Run: headless pygame with SDL's dummy video driver; simulated clock (each Clock.tick advances the game by its frame time, no real sleeping); random seed 0; keys injected as events and as key.get_pressed() state; no mouse input.
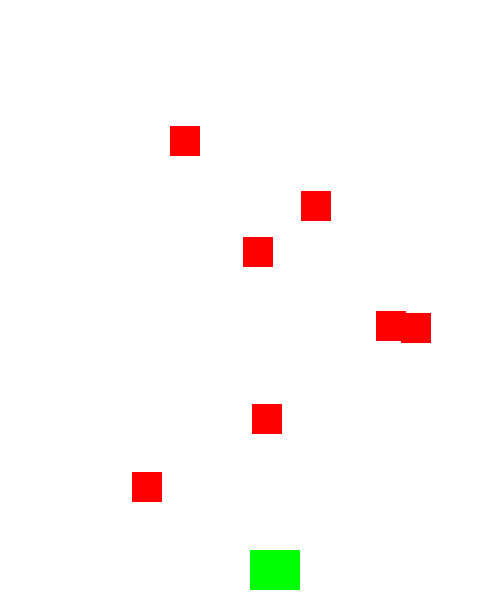
Frame 1 of 4 · flips 1–60 · no input
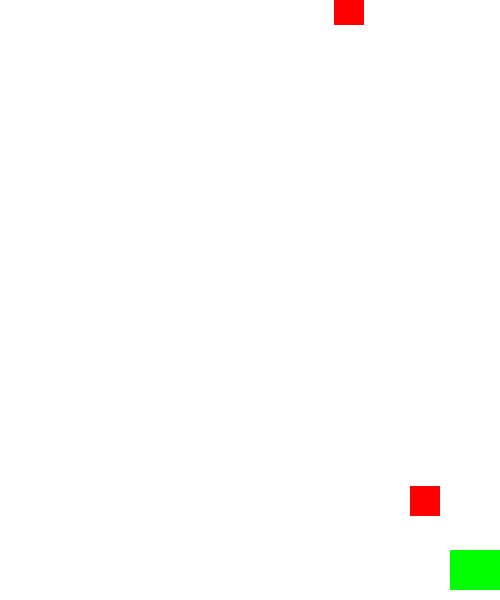
Frame 2 of 4 · flips 61–180 · tapped SPACE, RETURN · held RIGHT (→), D
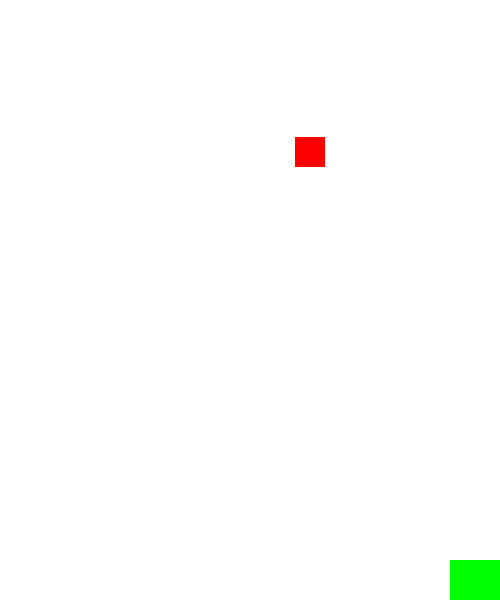
Frame 3 of 4 · flips 181–300 · held DOWN (↓), S
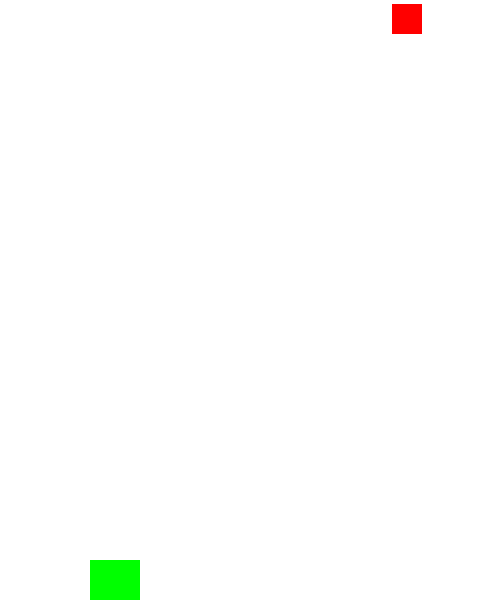
Frame 4 of 4 · flips 301–420 · held LEFT (←), A, UP (↑), W

The pygame program that drew these frames:

'''
@FileName   :planeWar.py
@Description:飞机大战
@Date       :2023/02/18 10:52:09
@Author     :daito
@Website    :Https://github.com/zhd5120153951
@Copyright  :daito
@License    :None
@version    :1.0
@Email      :2462491568@qq.com
'''
import pygame as pg
import random

RED = (255, 0, 0)
GREEN = (0, 255, 0)
#游戏初始化
pg.init()

#宽
width = 500
#高
height = 600
#主画面
screen = pg.display.set_mode((width, height))
#标题设置
pg.display.set_caption("飞机大战")
#时钟
clock = pg.time.Clock()


#玩家类
class Player(pg.sprite.Sprite):
    '''
    玩家类
    '''

    #构造函数
    def __init__(self) -> None:
        #父类构造
        #super().__init__()
        pg.sprite.Sprite.__init__(self)
        #加载图片
        self.image = pg.Surface((50, 40))
        #图片颜色
        self.image.fill((0, 255, 0))
        #图片轮廓
        self.rect = self.image.get_rect()
        #设置图片位置--固定位置
        #self.rect.center = (width / 2, height / 2)
        self.rect.x = width / 2
        self.rect.y = height - 50
        self.speedX = 3
        self.speedY = 2

    #更新位置--如果会多线程，可以用多线程判断按键
    def update(self):
        #得到所有按键的结果值列表
        key_pressed = pg.key.get_pressed()
        #按下右键
        if key_pressed[pg.K_RIGHT]:
            self.rect.x += self.speedX
            if self.rect.right > width:
                self.rect.right = width
        elif key_pressed[pg.K_LEFT]:
            self.rect.x -= self.speedX
            if self.rect.left < 0:
                self.rect.left = 0
        elif key_pressed[pg.K_UP]:
            self.rect.y -= self.speedY
            if self.rect.top < 0:
                self.rect.top = 0
        elif key_pressed[pg.K_DOWN]:
            self.rect.y += self.speedY
            if self.rect.bottom > height:
                self.rect.bottom = height


#敌机类
class Rock(pg.sprite.Sprite):
    def __init__(self) -> None:
        pg.sprite.Sprite.__init__(self)
        self.image = pg.Surface((30, 30))
        self.image.fill((255, 0, 0))

        self.rect = self.image.get_rect()
        self.rect.x = random.randrange(0, width - self.rect.width)
        self.rect.y = random.randrange(-100, -40)

        self.speedy = random.randrange(2, 10)
        self.speedx = random.randrange(-3, 3)

    def update(self):
        self.rect.y += self.speedy
        self.rect.x += self.speedx
        if self.rect.top > height or self.rect.left > width or self.rect.right < 0:
            self.rect.x = random.randrange(0, width - self.rect.width)
            self.rect.y = random.randrange(-100, -40)

            self.speedx = random.randrange(2, 10)
            self.speedy = random.randrange(-3, 3)


#玩家对象列表--序列
all_sprites = pg.sprite.Group()
#游戏玩家对象
player = Player()
for i in range(8):
    rock = Rock()
    all_sprites.add(rock)
#添加玩家对象到序列
all_sprites.add(player)
#游戏主循环
running = True
while running:
    clock.tick(60)
    #每次循环监控是否关闭按键被按下
    for event in pg.event.get():
        if event.type == pg.QUIT:
            running = False
    #更新玩家和敌人
    all_sprites.update()
    #更改屏幕颜色
    screen.fill((255, 255, 255))
    #显示界面
    all_sprites.draw(screen)
    #刷新界面
    pg.display.update()

#退出
pg.quit()
